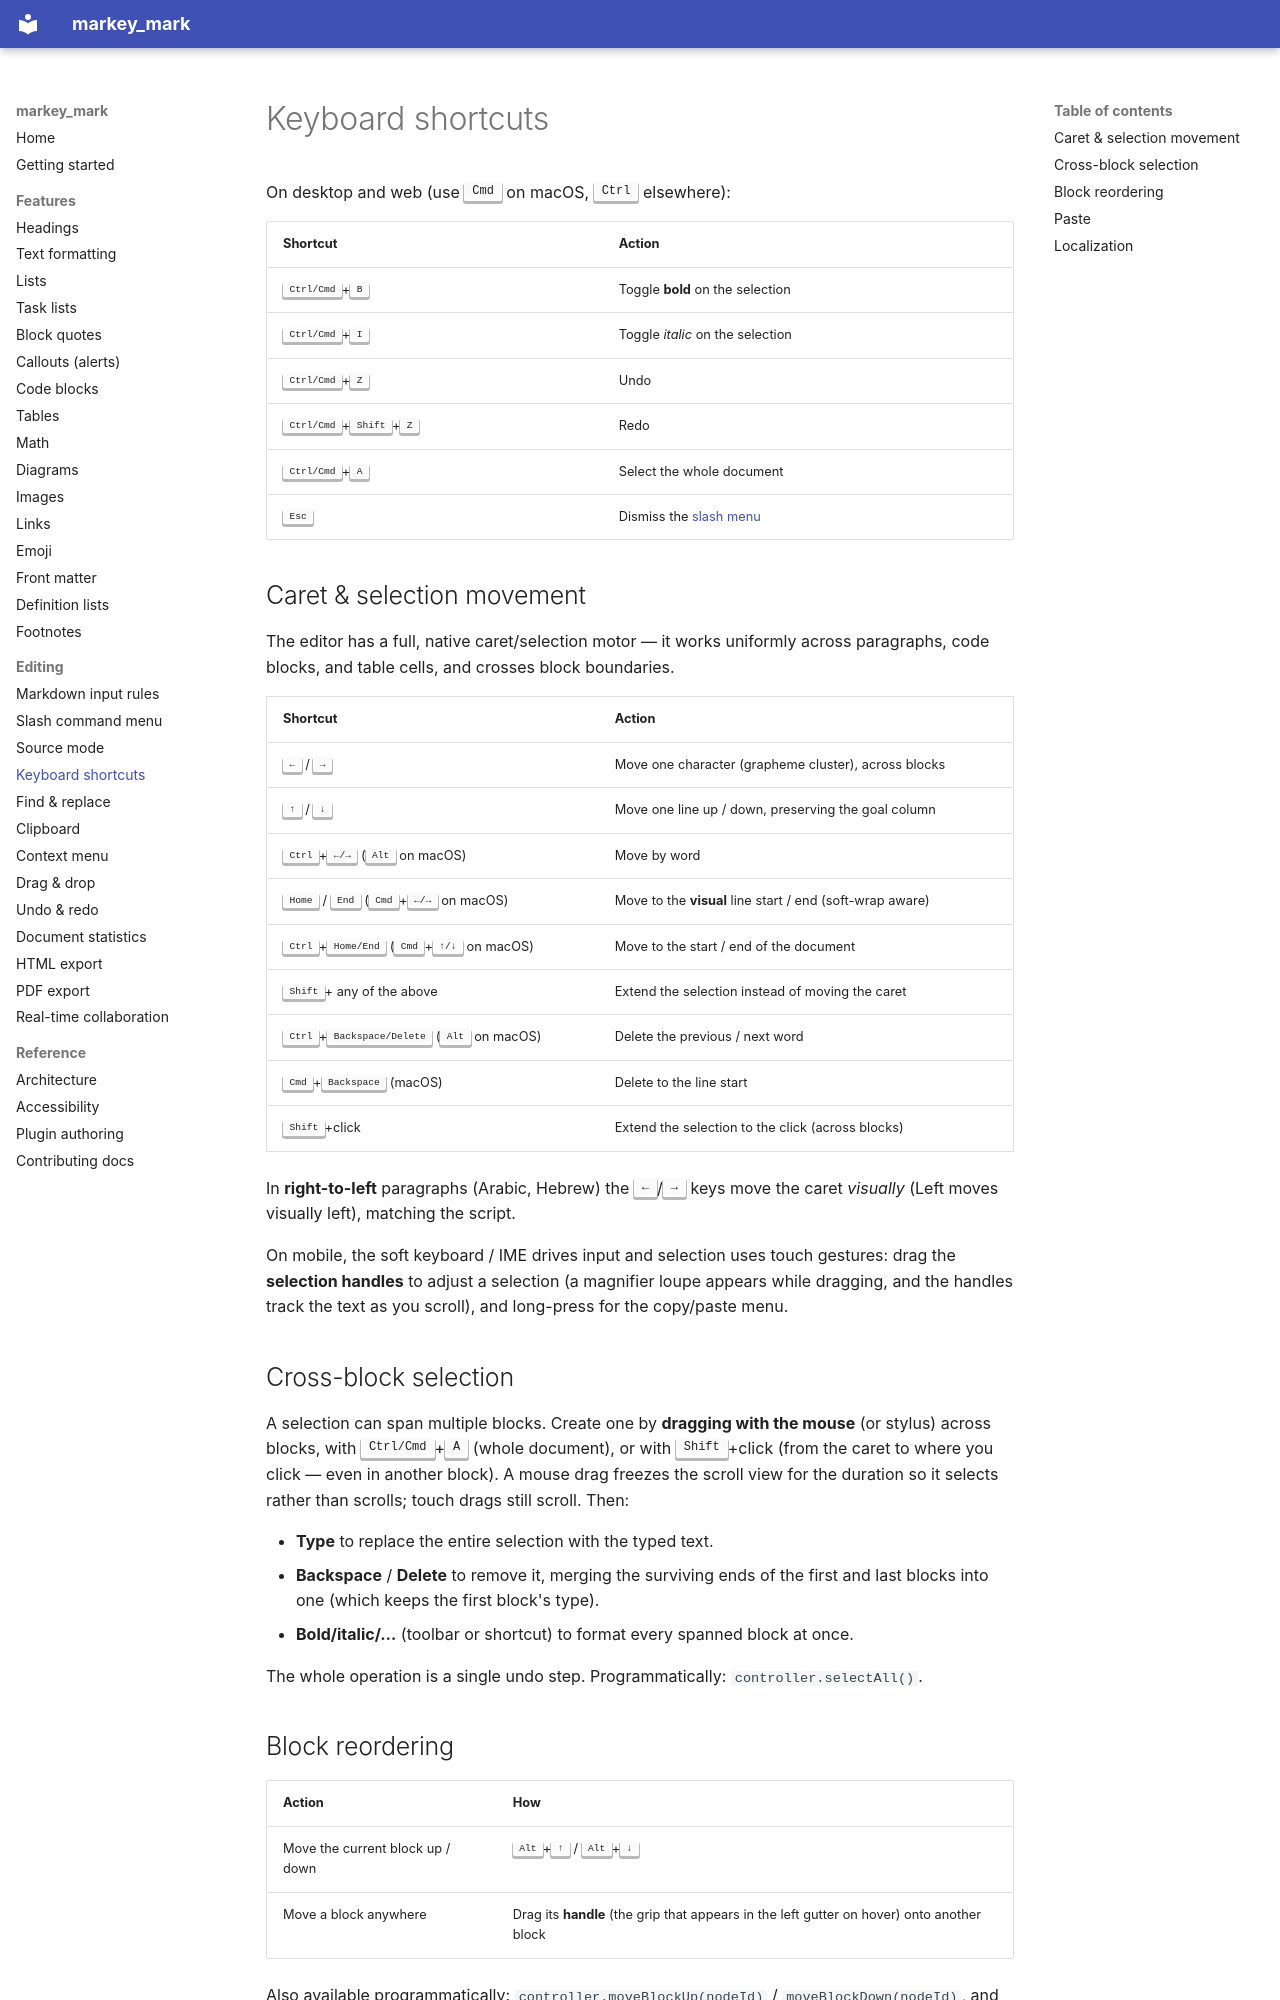

repository: csells/markey_mark · page: editing/keyboard-shortcuts/index.html · generator: mkdocs

# Keyboard shortcuts

On desktop and web (use <kbd>Cmd</kbd> on macOS, <kbd>Ctrl</kbd> elsewhere):

| Shortcut | Action |
|----------|--------|
| <kbd>Ctrl/Cmd</kbd>+<kbd>B</kbd> | Toggle **bold** on the selection |
| <kbd>Ctrl/Cmd</kbd>+<kbd>I</kbd> | Toggle *italic* on the selection |
| <kbd>Ctrl/Cmd</kbd>+<kbd>Z</kbd> | Undo |
| <kbd>Ctrl/Cmd</kbd>+<kbd>Shift</kbd>+<kbd>Z</kbd> | Redo |
| <kbd>Ctrl/Cmd</kbd>+<kbd>A</kbd> | Select the whole document |
| <kbd>Esc</kbd> | Dismiss the [slash menu](slash-menu.md) |

## Caret & selection movement

The editor has a full, native caret/selection motor — it works uniformly across
paragraphs, code blocks, and table cells, and crosses block boundaries.

| Shortcut | Action |
|----------|--------|
| <kbd>←</kbd> / <kbd>→</kbd> | Move one character (grapheme cluster), across blocks |
| <kbd>↑</kbd> / <kbd>↓</kbd> | Move one line up / down, preserving the goal column |
| <kbd>Ctrl</kbd>+<kbd>←/→</kbd> (<kbd>Alt</kbd> on macOS) | Move by word |
| <kbd>Home</kbd> / <kbd>End</kbd> (<kbd>Cmd</kbd>+<kbd>←/→</kbd> on macOS) | Move to the **visual** line start / end (soft-wrap aware) |
| <kbd>Ctrl</kbd>+<kbd>Home/End</kbd> (<kbd>Cmd</kbd>+<kbd>↑/↓</kbd> on macOS) | Move to the start / end of the document |
| <kbd>Shift</kbd>+ any of the above | Extend the selection instead of moving the caret |
| <kbd>Ctrl</kbd>+<kbd>Backspace/Delete</kbd> (<kbd>Alt</kbd> on macOS) | Delete the previous / next word |
| <kbd>Cmd</kbd>+<kbd>Backspace</kbd> (macOS) | Delete to the line start |
| <kbd>Shift</kbd>+click | Extend the selection to the click (across blocks) |

In **right-to-left** paragraphs (Arabic, Hebrew) the <kbd>←</kbd>/<kbd>→</kbd>
keys move the caret *visually* (Left moves visually left), matching the script.

On mobile, the soft keyboard / IME drives input and selection uses touch
gestures: drag the **selection handles** to adjust a selection (a magnifier
loupe appears while dragging, and the handles track the text as you scroll), and
long-press for the copy/paste menu.

## Cross-block selection

A selection can span multiple blocks. Create one by **dragging with the mouse**
(or stylus) across blocks, with <kbd>Ctrl/Cmd</kbd>+<kbd>A</kbd> (whole document),
or with <kbd>Shift</kbd>+click (from the caret to where you click — even in
another block). A mouse drag freezes the scroll view for the duration so it
selects rather than scrolls; touch drags still scroll. Then:

- **Type** to replace the entire selection with the typed text.
- **Backspace** / **Delete** to remove it, merging the surviving ends of the
  first and last blocks into one (which keeps the first block's type).
- **Bold/italic/…** (toolbar or shortcut) to format every spanned block at once.

The whole operation is a single undo step. Programmatically: `controller.selectAll()`.
